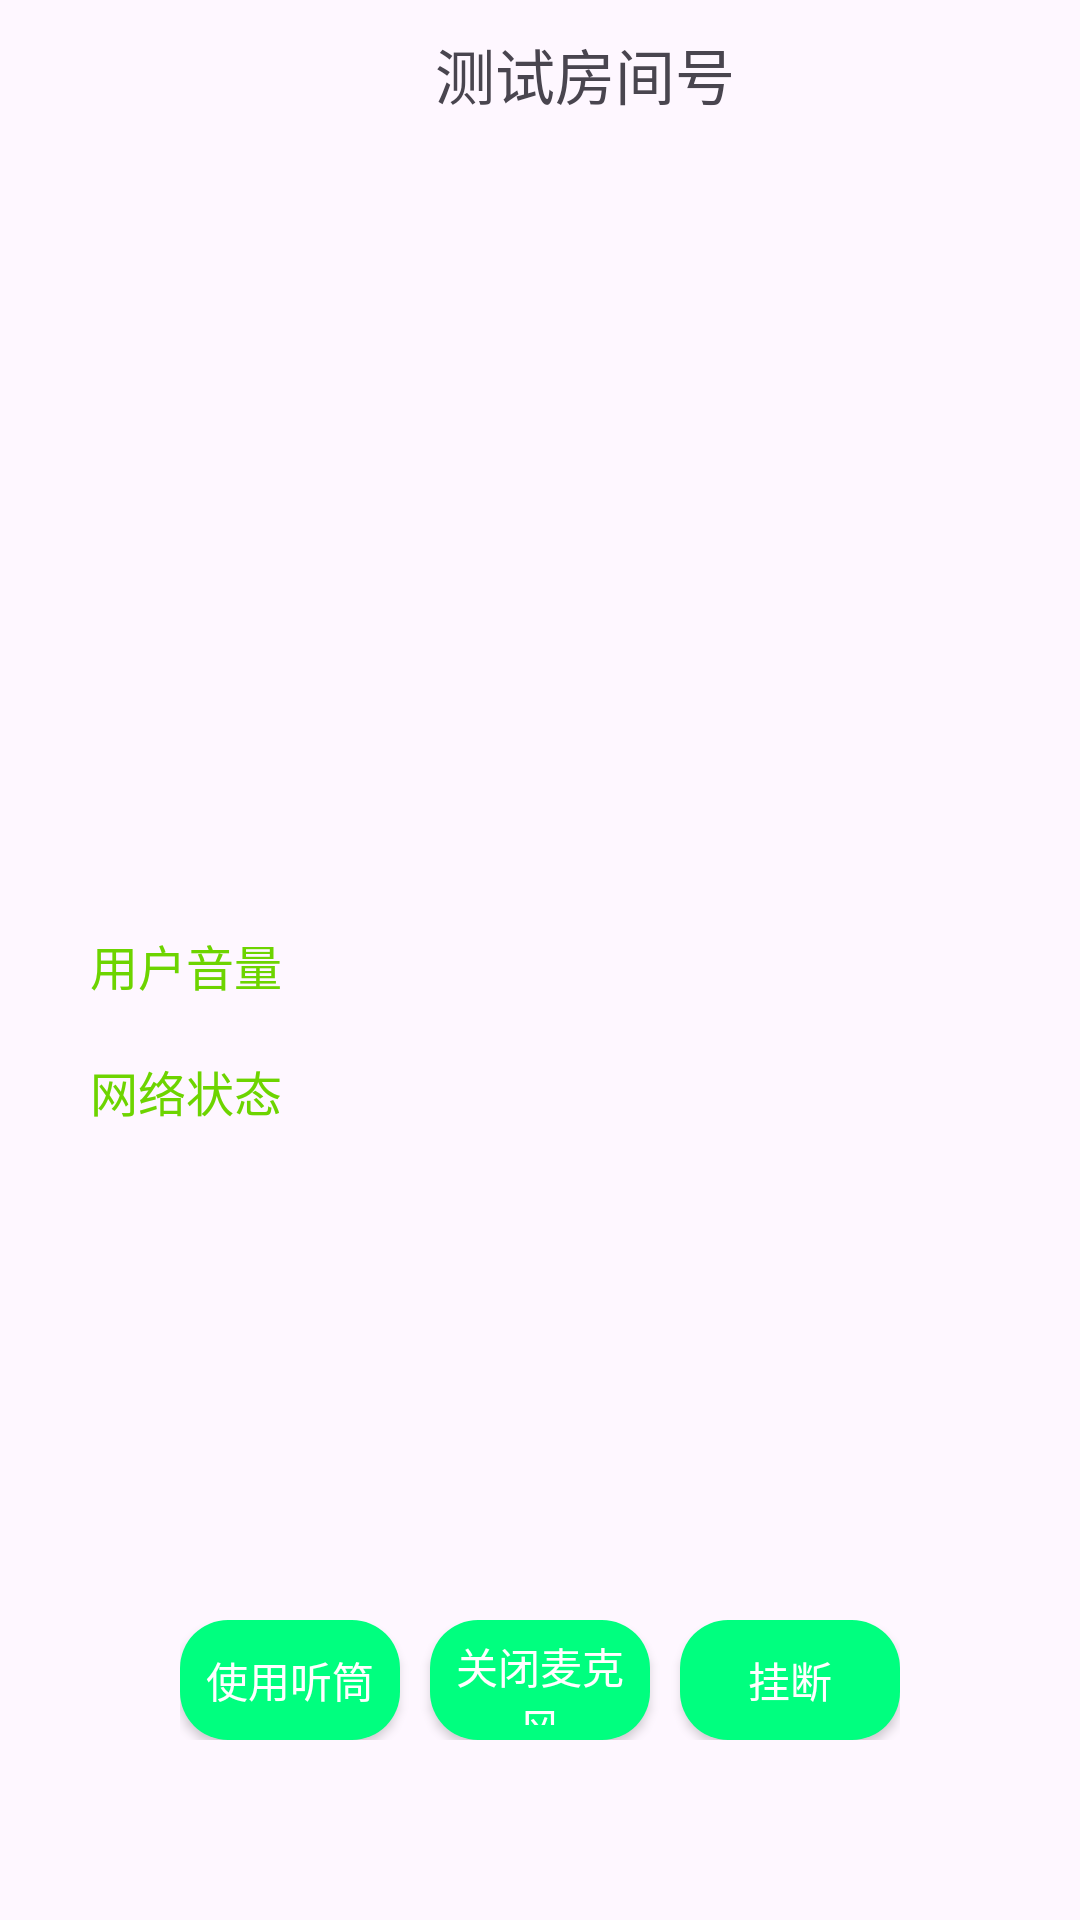

This screen was rendered from an Android layout file. Write that file and the resources it references.
<!-- AndroidManifest.xml: application theme Theme.Gptroom -->
<!-- res/layout/activity_audio_call.xml -->
<?xml version="1.0" encoding="utf-8"?>
<RelativeLayout xmlns:android="http://schemas.android.com/apk/res/android"
    android:id="@+id/rl_main_container"
    xmlns:tools="http://schemas.android.com/tools"
    android:layout_width="match_parent"
    android:layout_height="match_parent"
    tools:context=".AudioCallActivity">
    <LinearLayout
        android:id="@+id/top_title"
        android:layout_width="match_parent"
        android:layout_height="wrap_content"
        android:paddingBottom="10dp">

        <ImageView
            android:id="@+id/iv_back"
            android:layout_width="20dp"
            android:layout_height="20dp"
            android:layout_marginLeft="10dp"
            android:layout_marginTop="15dp"
            android:src="@mipmap/btn_back" />
        <TextView

            android:id="@+id/tv_room_id"
            android:layout_width="match_parent"
            android:layout_height="wrap_content"
            android:layout_marginTop="10dp"
            android:gravity="center_horizontal"
            android:text="测试房间号"
            android:textSize="20sp" />
    </LinearLayout>

    <LinearLayout
        android:id="@+id/user_frame"
        android:layout_width="match_parent"
        android:layout_height="wrap_content"
        android:gravity="center_horizontal"
        android:layout_marginTop="100dp"
        android:orientation="horizontal">
        <LinearLayout
            android:layout_width="140dp"
            android:layout_height="wrap_content"
            android:orientation="vertical"
            android:layout_gravity="center_horizontal"
            android:gravity="center_horizontal">
            <ImageView
                android:id="@+id/user_img1"
                android:layout_width="120dp"
                android:layout_height="120dp"
                android:src="@mipmap/common_user_portrait"/>
            <TextView
                android:id="@+id/user_id1"
                android:layout_width="wrap_content"
                android:layout_height="wrap_content" />
        </LinearLayout>


    </LinearLayout>



    <LinearLayout
        android:layout_width="360dp"
        android:layout_height="300dp"
        android:layout_marginLeft="25dp"
        android:layout_marginTop="300dp"
        android:orientation="vertical"
        android:padding="5dp">

        <TextView
            android:layout_width="wrap_content"
            android:layout_height="wrap_content"
            android:layout_marginTop="5dp"
            android:text="用户音量"
            android:textColor="#6dd400"
            android:textSize="16sp" />

        <TextView
            android:id="@+id/user_voice1"
            android:layout_width="wrap_content"
            android:layout_height="wrap_content"
            android:textSize="10sp"
           />

        <TextView
            android:id="@+id/user_voice2"
            android:layout_width="wrap_content"
            android:layout_height="wrap_content"
            android:textSize="10sp"
            android:visibility="gone"/>

        <TextView
            android:id="@+id/user_voice3"
            android:layout_width="wrap_content"
            android:layout_height="wrap_content"
            android:textSize="10sp"
            android:visibility="gone"/>


        <TextView
            android:id="@+id/user_voice4"
            android:layout_width="wrap_content"
            android:layout_height="wrap_content"
            android:textSize="10sp"
            android:visibility="gone"/>

        <TextView
            android:id="@+id/user_voice5"
            android:layout_width="wrap_content"
            android:layout_height="wrap_content"
            android:textSize="10sp"
            android:visibility="gone"/>

        <TextView
            android:id="@+id/user_voice6"
            android:layout_width="wrap_content"
            android:layout_height="wrap_content"
            android:textSize="10sp"
            android:visibility="gone"/>

        <TextView
            android:layout_width="wrap_content"
            android:layout_height="wrap_content"
            android:layout_marginTop="5dp"
            android:text="网络状态"
            android:textColor="#6dd400"
            android:textSize="16sp" />

        <TextView
            android:id="@+id/user_net1"
            android:layout_width="wrap_content"
            android:layout_height="wrap_content"
            android:textSize="10sp"
            android:visibility="gone"/>

        <TextView
            android:id="@+id/user_net2"
            android:layout_width="wrap_content"
            android:layout_height="wrap_content"
            android:textSize="10sp"
            android:visibility="gone"/>
        <TextView
            android:id="@+id/user_net3"
            android:layout_width="wrap_content"
            android:layout_height="wrap_content"
            android:textSize="10sp"
            android:visibility="gone"/>

        <TextView
            android:id="@+id/user_net4"
            android:layout_width="wrap_content"
            android:layout_height="wrap_content"
            android:textSize="10sp"
            android:visibility="gone"/>
        <TextView
            android:id="@+id/user_net5"
            android:layout_width="wrap_content"
            android:layout_height="wrap_content"
            android:textSize="10sp"
            android:visibility="gone"/>
        <TextView
            android:id="@+id/user_net6"
            android:layout_width="wrap_content"
            android:layout_height="wrap_content"
            android:textSize="10sp"
            android:visibility="gone"/>

    </LinearLayout>

    <LinearLayout
        android:layout_width="match_parent"
        android:layout_height="wrap_content"
        android:layout_alignParentBottom="true"
        android:layout_marginLeft="60dp"
        android:layout_marginRight="60dp"
        android:layout_marginBottom="60dp"
        android:orientation="horizontal">

        <Button
            android:id="@+id/btn_audio_route"
            android:layout_width="0dp"
            android:layout_height="40dp"
            android:layout_gravity="center_horizontal"
            android:layout_weight="1"
            android:layout_marginRight="5dp"
            android:padding="5dp"
            android:text="使用听筒"
            android:textColor="@color/white"
            android:background="@drawable/button_bg"/>
        <Button
            android:id="@+id/btn_mute_audio"
            android:layout_width="0dp"
            android:layout_height="40dp"
            android:layout_gravity="center_horizontal"
            android:padding="5dp"
            android:layout_marginRight="5dp"
            android:layout_marginLeft="5dp"
            android:layout_weight="1"
            android:text="关闭麦克风"
            android:textColor="@color/white"
            android:background="@drawable/button_bg"/>
        <Button
            android:id="@+id/btn_hangup"
            android:layout_width="0dp"
            android:layout_height="40dp"
            android:layout_gravity="center_horizontal"
            android:layout_weight="1"
            android:layout_marginLeft="5dp"
            android:padding="5dp"
            android:text="挂断"
            android:textColor="@color/white"
            android:background="@drawable/button_bg"/>




    </LinearLayout>



</RelativeLayout>
<!-- resources referenced by this layout -->
<resources>
  <color name="white">#FFFFFFFF</color>
  <!-- drawable button_bg (drawable) -->
  <shape xmlns:android="http://schemas.android.com/apk/res/android">
      <solid android:color="@color/FF7F"/> 
      <corners android:radius="16dp"/> 
  </shape>
  <style name="Theme.Gptroom" parent="Base.Theme.Gptroom" />
  <color name="FF7F">#00FF7F</color>
  <style name="Base.Theme.Gptroom" parent="Theme.Material3.DayNight.NoActionBar">
          
          
      </style>
</resources>
